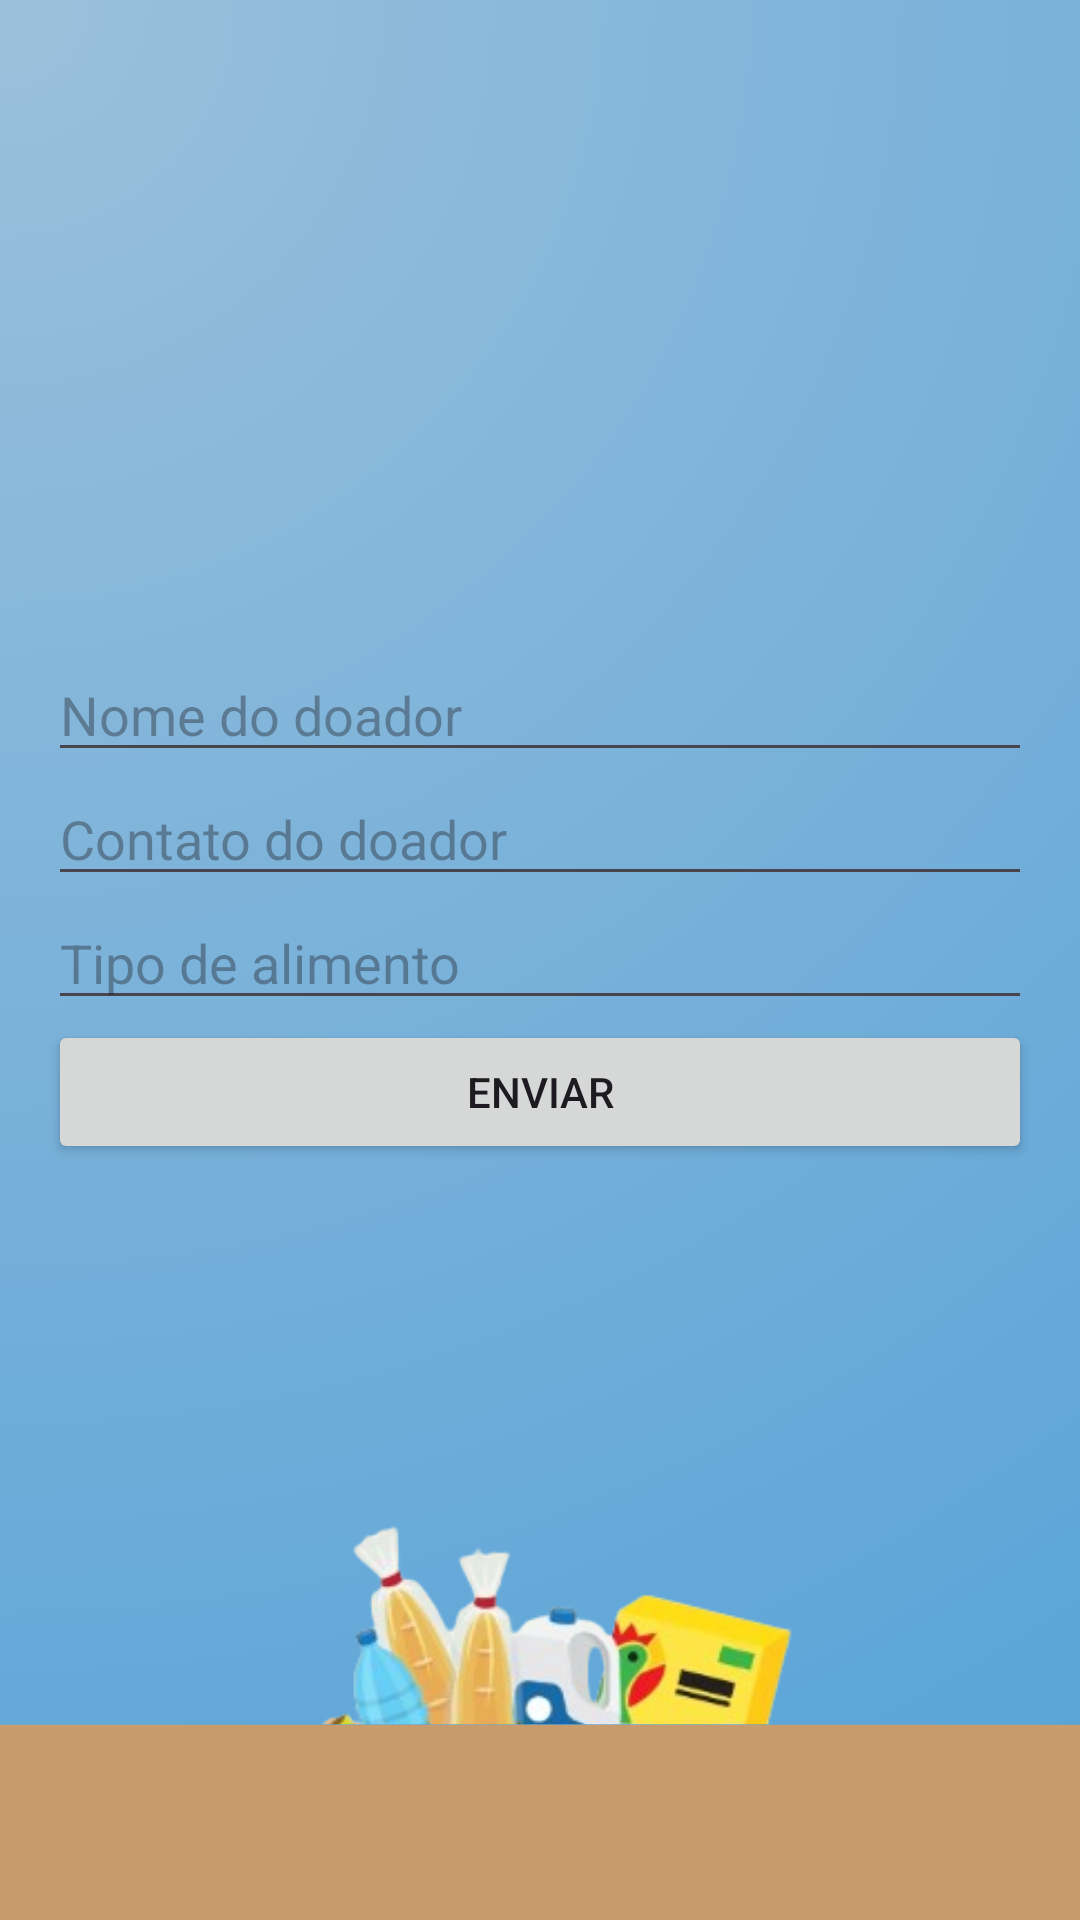

Produce the Android XML layout that renders to this screen, including the resource entries it uses.
<!-- AndroidManifest.xml: application theme Theme.Maosolidaria -->
<!-- res/layout/activity_donations.xml -->
<LinearLayout xmlns:android="http://schemas.android.com/apk/res/android"
    android:layout_width="match_parent"
    android:layout_height="match_parent"
    android:background="@drawable/mao_solidaria_tela"
    android:orientation="vertical"
    android:padding="16dp">

    <EditText
        android:id="@+id/donor_name"
        android:layout_width="match_parent"
        android:layout_height="wrap_content"
        android:layout_marginTop="200dp"
        android:hint="Nome do doador" />

    <EditText
        android:id="@+id/donor_contact"
        android:layout_width="match_parent"
        android:layout_height="wrap_content"
        android:hint="Contato do doador" />

    <EditText
        android:id="@+id/food_type"
        android:layout_width="match_parent"
        android:layout_height="wrap_content"
        android:hint="Tipo de alimento" />

    <Button
        android:id="@+id/submit_button"
        android:layout_width="match_parent"
        android:layout_height="wrap_content"
        android:text="Enviar" />
</LinearLayout>
<!-- resources referenced by this layout -->
<resources>
  <!-- drawable mao_solidaria_tela: png bitmap (drawable, 392427 bytes) -->
  <style name="Theme.Maosolidaria" parent="Base.Theme.Maosolidaria" />
  <style name="Base.Theme.Maosolidaria" parent="Theme.Material3.DayNight.NoActionBar">
          
          
      </style>
</resources>
